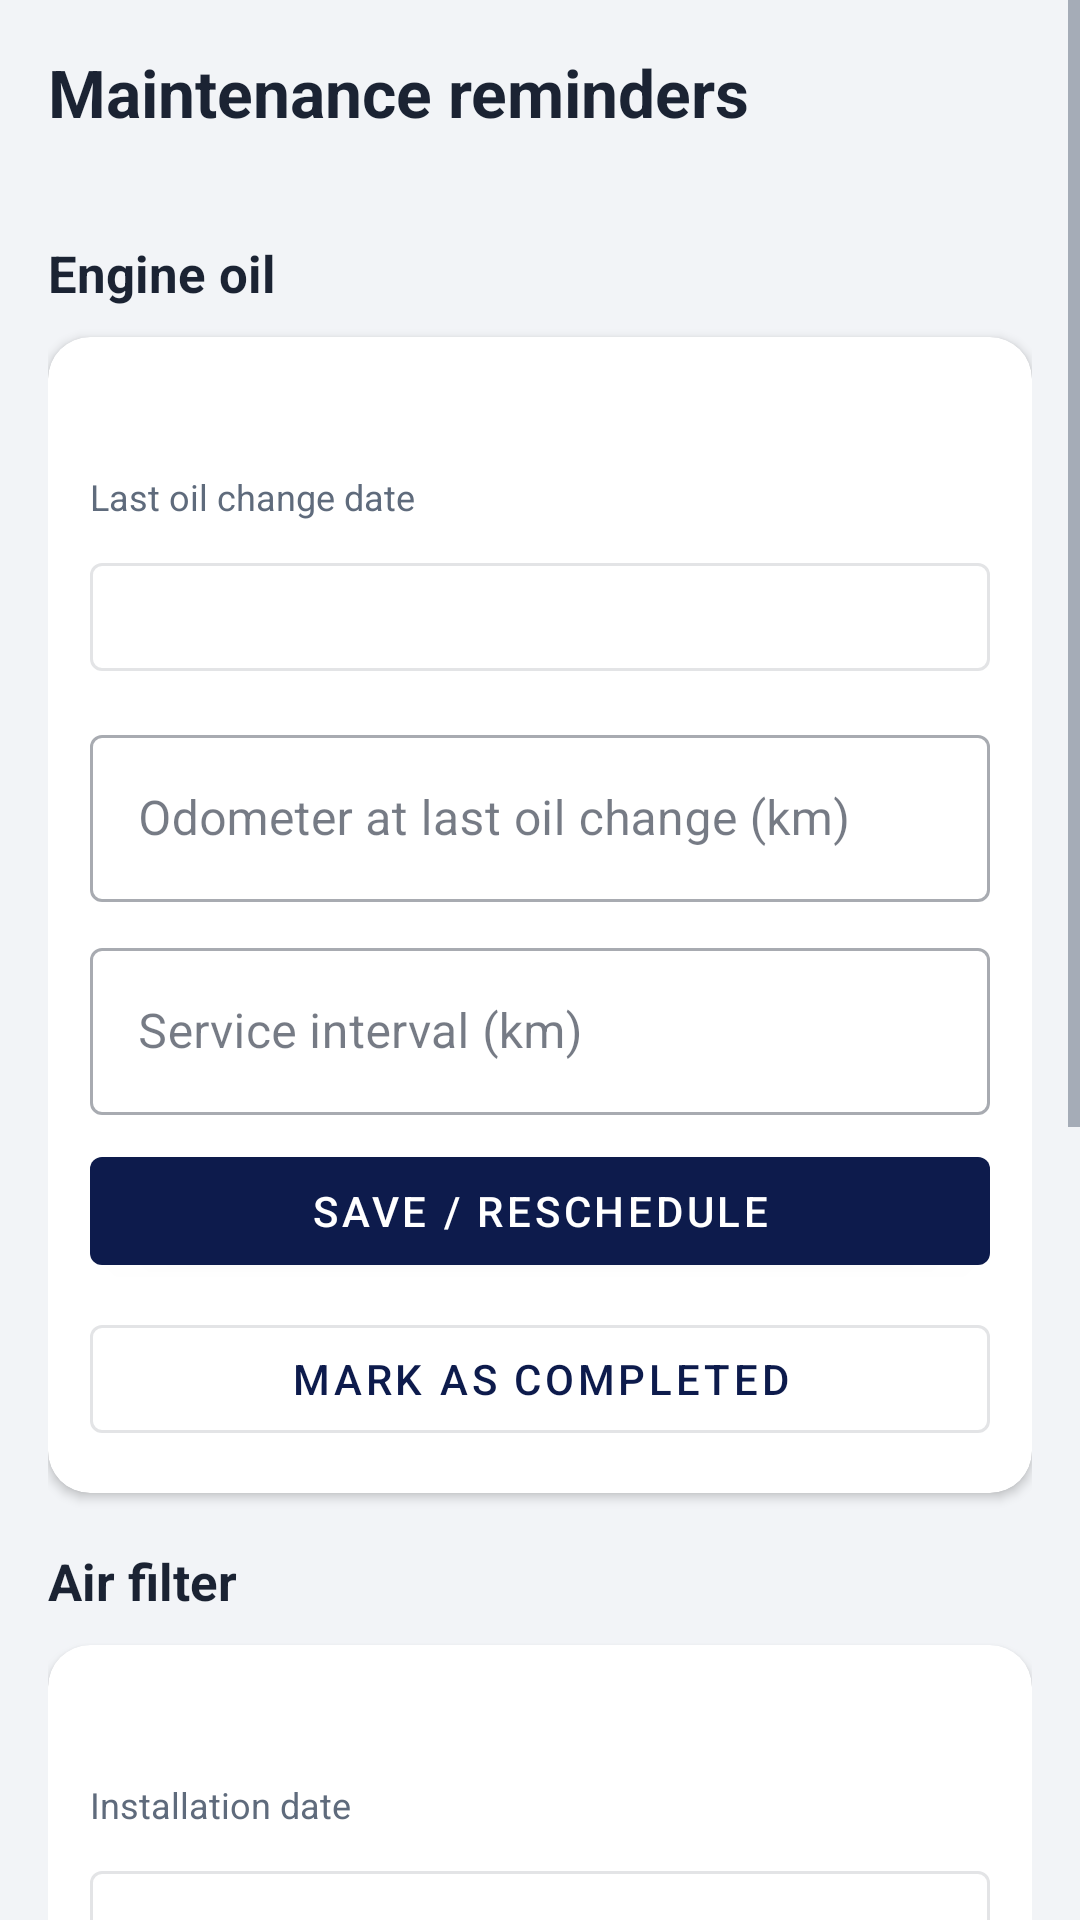

The Android layout XML behind this screen, and the referenced resources:
<!-- AndroidManifest.xml: application theme Theme.MyBikes -->
<!-- res/layout/activity_maintenance.xml -->
<?xml version="1.0" encoding="utf-8"?>
<ScrollView xmlns:android="http://schemas.android.com/apk/res/android" xmlns:app="http://schemas.android.com/apk/res-auto" android:layout_width="match_parent" android:layout_height="match_parent">
    <LinearLayout android:layout_width="match_parent" android:layout_height="wrap_content" android:orientation="vertical" android:padding="16dp">
        <TextView android:layout_width="wrap_content" android:layout_height="wrap_content" android:text="Maintenance reminders" android:textColor="@color/text_primary" android:textSize="22sp" android:textStyle="bold" />
        <TextView android:id="@+id/tvBikeName" style="@style/Label" android:layout_width="wrap_content" android:layout_height="wrap_content" />
        <TextView style="@style/SectionTitle" android:text="Engine oil" />
        <com.google.android.material.card.MaterialCardView style="@style/AppCard"><LinearLayout android:layout_width="match_parent" android:layout_height="wrap_content" android:orientation="vertical" android:padding="14dp">
        <TextView android:id="@+id/tvOilStatus" android:layout_width="wrap_content" android:layout_height="wrap_content" android:textStyle="bold" />
        <TextView style="@style/Label" android:layout_width="wrap_content" android:layout_height="wrap_content" android:layout_marginTop="12dp" android:text="Last oil change date" />
        <com.google.android.material.button.MaterialButton android:id="@+id/btnOilDate" style="@style/Widget.MaterialComponents.Button.OutlinedButton" android:layout_width="match_parent" android:layout_height="wrap_content" android:layout_marginTop="8dp" android:text="" />
        <com.google.android.material.textfield.TextInputLayout style="@style/Field" android:hint="Odometer at last oil change (km)">
            <com.google.android.material.textfield.TextInputEditText android:id="@+id/etOilKm" android:layout_width="match_parent" android:layout_height="wrap_content" android:inputType="numberDecimal" android:maxLines="1" />
        </com.google.android.material.textfield.TextInputLayout>
        <com.google.android.material.textfield.TextInputLayout style="@style/Field" android:hint="Service interval (km)">
            <com.google.android.material.textfield.TextInputEditText android:id="@+id/etOilInterval" android:layout_width="match_parent" android:layout_height="wrap_content" android:inputType="numberDecimal" android:maxLines="1" />
        </com.google.android.material.textfield.TextInputLayout>
        <com.google.android.material.button.MaterialButton android:id="@+id/btnOilSave"  android:layout_width="match_parent" android:layout_height="wrap_content" android:layout_marginTop="8dp" android:text="Save / reschedule" />
        <com.google.android.material.button.MaterialButton android:id="@+id/btnOilDone" style="@style/Widget.MaterialComponents.Button.OutlinedButton" android:layout_width="match_parent" android:layout_height="wrap_content" android:layout_marginTop="8dp" android:text="Mark as completed" />
        </LinearLayout></com.google.android.material.card.MaterialCardView>
        <TextView style="@style/SectionTitle" android:text="Air filter" />
        <com.google.android.material.card.MaterialCardView style="@style/AppCard"><LinearLayout android:layout_width="match_parent" android:layout_height="wrap_content" android:orientation="vertical" android:padding="14dp">
        <TextView android:id="@+id/tvAirStatus" android:layout_width="wrap_content" android:layout_height="wrap_content" android:textStyle="bold" />
        <TextView style="@style/Label" android:layout_width="wrap_content" android:layout_height="wrap_content" android:layout_marginTop="12dp" android:text="Installation date" />
        <com.google.android.material.button.MaterialButton android:id="@+id/btnAirInstallDate" style="@style/Widget.MaterialComponents.Button.OutlinedButton" android:layout_width="match_parent" android:layout_height="wrap_content" android:layout_marginTop="8dp" android:text="" />
        <com.google.android.material.textfield.TextInputLayout style="@style/Field" android:hint="Installation odometer (km, optional)">
            <com.google.android.material.textfield.TextInputEditText android:id="@+id/etAirInstallKm" android:layout_width="match_parent" android:layout_height="wrap_content" android:inputType="numberDecimal" android:maxLines="1" />
        </com.google.android.material.textfield.TextInputLayout>
        <TextView style="@style/Label" android:layout_width="wrap_content" android:layout_height="wrap_content" android:layout_marginTop="12dp" android:text="Next reminder date" />
        <com.google.android.material.button.MaterialButton android:id="@+id/btnAirNextDate" style="@style/Widget.MaterialComponents.Button.OutlinedButton" android:layout_width="match_parent" android:layout_height="wrap_content" android:layout_marginTop="8dp" android:text="" />
        <com.google.android.material.button.MaterialButton android:id="@+id/btnAirClearDate" style="@style/Widget.MaterialComponents.Button.TextButton" android:layout_width="match_parent" android:layout_height="wrap_content" android:layout_marginTop="8dp" android:text="Clear reminder date" />
        <com.google.android.material.textfield.TextInputLayout style="@style/Field" android:hint="Reminder odometer (km, optional)">
            <com.google.android.material.textfield.TextInputEditText android:id="@+id/etAirNextKm" android:layout_width="match_parent" android:layout_height="wrap_content" android:inputType="numberDecimal" android:maxLines="1" />
        </com.google.android.material.textfield.TextInputLayout>
        <com.google.android.material.button.MaterialButton android:id="@+id/btnAirSave"  android:layout_width="match_parent" android:layout_height="wrap_content" android:layout_marginTop="8dp" android:text="Save / reschedule" />
        <com.google.android.material.button.MaterialButton android:id="@+id/btnAirDone" style="@style/Widget.MaterialComponents.Button.OutlinedButton" android:layout_width="match_parent" android:layout_height="wrap_content" android:layout_marginTop="8dp" android:text="Mark as completed" />
        </LinearLayout></com.google.android.material.card.MaterialCardView>
    </LinearLayout>
</ScrollView>
<!-- resources referenced by this layout -->
<resources>
  <color name="text_primary">#1B2333</color>
  <style name="AppCard" parent="Widget.MaterialComponents.CardView">
          <item name="android:layout_width">match_parent</item>
          <item name="android:layout_height">wrap_content</item>
          <item name="android:layout_marginTop">10dp</item>
          <item name="cardCornerRadius">14dp</item>
          <item name="cardElevation">2dp</item>
          <item name="cardBackgroundColor">@color/card</item>
      </style>
  <style name="Field" parent="Widget.MaterialComponents.TextInputLayout.OutlinedBox">
          <item name="android:layout_width">match_parent</item>
          <item name="android:layout_height">wrap_content</item>
          <item name="android:layout_marginTop">10dp</item>
      </style>
  <style name="Label">
          <item name="android:textSize">12sp</item>
          <item name="android:textColor">@color/text_secondary</item>
      </style>
  <style name="SectionTitle">
          <item name="android:layout_width">wrap_content</item>
          <item name="android:layout_height">wrap_content</item>
          <item name="android:layout_marginTop">18dp</item>
          <item name="android:textSize">17sp</item>
          <item name="android:textStyle">bold</item>
          <item name="android:textColor">@color/text_primary</item>
      </style>
  <style name="Theme.MyBikes" parent="Theme.MaterialComponents.DayNight.NoActionBar">
          <item name="colorPrimary">@color/navy</item>
          <item name="colorPrimaryVariant">@color/navy_dark</item>
          <item name="colorOnPrimary">@color/white</item>
          <item name="colorSecondary">@color/green</item>
          <item name="colorOnSecondary">@color/white</item>
          <item name="colorError">@color/red</item>
          <item name="android:colorBackground">@color/bg</item>
          <item name="colorSurface">@color/card</item>
          <item name="colorOnSurface">@color/text_primary</item>
          <item name="colorOnBackground">@color/text_primary</item>
          <item name="android:statusBarColor">@color/navy_dark</item>
          <item name="android:textColorPrimary">@color/text_primary</item>
          <item name="android:textColorSecondary">@color/text_secondary</item>
      </style>
  <color name="card">#FFFFFF</color>
  <color name="text_secondary">#5F6B7C</color>
  <color name="navy">#0D1B4C</color>
  <color name="navy_dark">#08122F</color>
  <color name="white">#FFFFFFFF</color>
  <color name="green">#2E7D32</color>
  <color name="red">#C62828</color>
  <color name="bg">#F2F4F7</color>
</resources>
